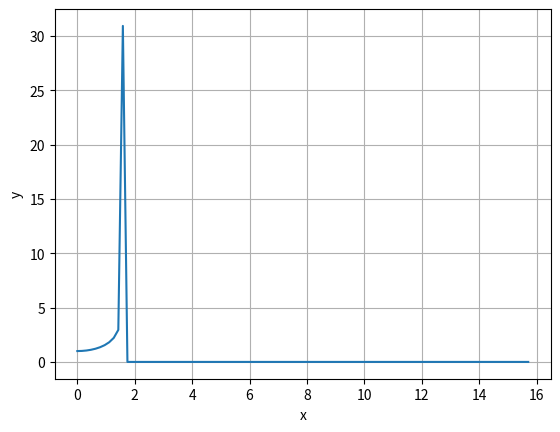

This chart was generated by the following Python code:
#first order differential equation by scipy.integrate : dy/dx=x, y(0)=1. 

#first order differential equation by scipy.integrate : dy/dx=x, y(0)=1. Find y at x=2
from scipy.integrate import odeint
#Define a function which calculates the derivative
import numpy as np
import matplotlib.pyplot as plt
def dydx(y,x):
    return np.tan(x)


xs=np.linspace(0,5*np.pi,100) #here we can change the step of linspace from 3 to 8 then check for a larger value of the function.
y0=1.0 # the initial condition: at x=0 , y=1 
ys=odeint(dydx,y0,xs)
ys=np.array(ys).flatten()# convert to a single array

plt.xlabel('x')
plt.ylabel('y')
plt.plot(xs,ys)

plt.grid()
plt.show()

 

